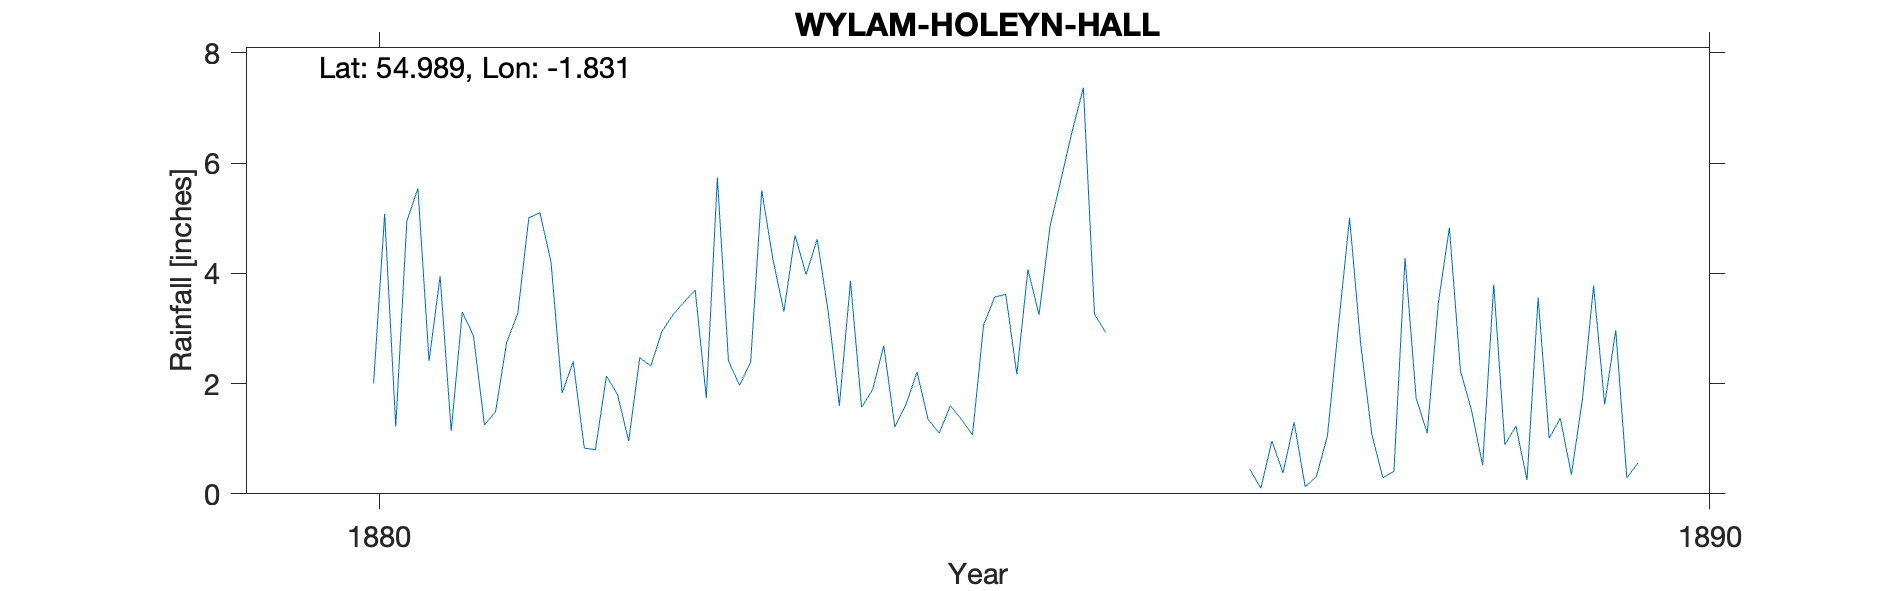

Values plotted in this chart, from the file beside it:
WYLAM HOLEYN HALL, , , , , , , , , , 
Grid ref, NZ109661, Long, -1.831, Lat, 54.99, Elevation, 300, ft, , 
Station no, RR7489, , , , , , , , , 
, 1880, 1881, 1882, 1883, 1884, 1885, 1886, 1887, 1888, 1889
January, , 1.14, 0.83, 5.74, 3.86, 3.06, , 0.45, 0.29, 1.23
February, , 3.3, 0.8, 2.41, 1.57, 3.57, , 0.1, 0.41, 0.25
March, , 2.87, 2.14, 1.97, 1.89, 3.62, , 0.96, 4.28, 3.56
April, , 1.25, 1.8, 2.39, 2.69, 2.17, , 0.38, 1.74, 1.01
May, , 1.49, 0.96, 5.51, 1.21, 4.07, , 1.3, 1.1, 1.37
June, 2, 2.75, 2.47, 4.26, 1.62, 3.25, , 0.13, 3.46, 0.35
July, 5.08, 3.27, 2.32, 3.31, 2.21, 4.86, , 0.31, 4.83, 1.72
August, 1.22, 5.01, 2.95, 4.69, 1.35, 5.72, , 1.05, 2.23, 3.78
September, 4.95, 5.1, 3.25, 3.98, 1.1, 6.59, , 3.05, 1.51, 1.62
October, 5.54, 4.21, 3.48, 4.62, 1.6, 7.37, , 5.01, 0.52, 2.97
November, 2.41, 1.83, 3.7, 3.29, 1.35, 3.26, , 2.72, 3.8, 0.29
December, 3.95, 2.4, 1.74, 1.6, 1.07, 2.93, , 1.09, 0.89, 0.56
Total, , 34.62, 26.44, 43.77, 21.52, 50.47, , 16.55, 25.06, 18.71
Record notes 1883 amounts very large; 18…, , , , , , , , , , 
